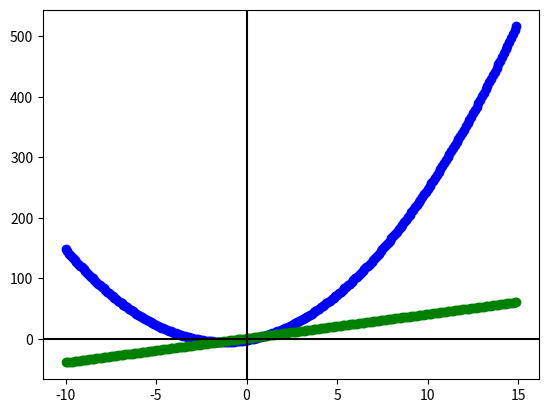

Python code for this plot:
import matplotlib.pyplot as plt
import numpy as np
def f1(x):
		return 2*(x**2)+5*x-2

def f2(x):
        return 4*x+1

x =np.arange(-10, 15, 0.1)

plt.plot(x, [f1(i) for i in x], "bo")
plt.plot(x, [f2(i) for i in x], "go")

plt.axhline(0, color="black")
plt.axvline(0, color="black")



plt.savefig("output.png")

plt.show()